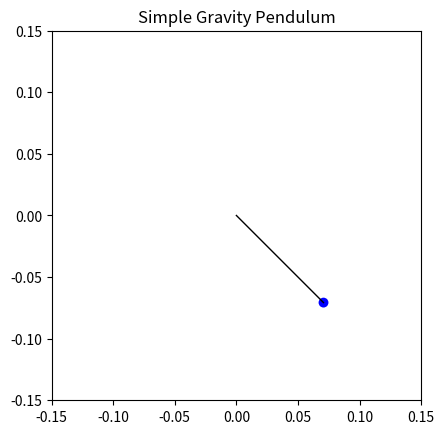

This figure's Python source:

import math
import matplotlib.pyplot as plt
from matplotlib.animation import FuncAnimation

def ode(theta, v, g, L):
    return (v, -(g / L) * math.sin(theta))

def cords(th , L):
    return L * math.sin(th), -L * math.cos(th)

def solve( theta0, v0, h, t0, T, g, L):

    t = t0
    theta = theta0
    v = v0
    list_theta = [theta0]  

    while t <= T:
        x , y = ode(theta, v, g, L)
        theta = theta + h * x
        v = v + h * y
        list_theta.append(theta)
        t += h

    

    fig = plt.figure()
    ax = fig.add_subplot(aspect="equal")

    x0, y0 = cords(theta0 , L)
    (line,) = ax.plot([0, x0], [0, y0], lw=1, c="k")

    bob_radius = 0.004
    bob = ax.add_patch(plt.Circle(cords(theta0 , L), bob_radius, fc="b", zorder=1))

    patches = [line, bob]

    def init():
        ax.set_title("Simple Gravity Pendulum")

        ax.set_xlim(-L * 1.5, L * 1.5)
        ax.set_ylim(-L * 1.5, L * 1.5)

        return patches

    def animate(i):

        x, y = cords(list_theta[i] , L)
        line.set_data([0, x], [0, y])
        bob.set_center((x, y))


        return patches

    anim = FuncAnimation(fig,animate,init_func=init,frames=100000,repeat=True,interval=1,blit=True,)
    plt.show()


if __name__ == "__main__":
    solve(math.pi / 4, 0,0.001, 0, 10, 10, 0.1)

